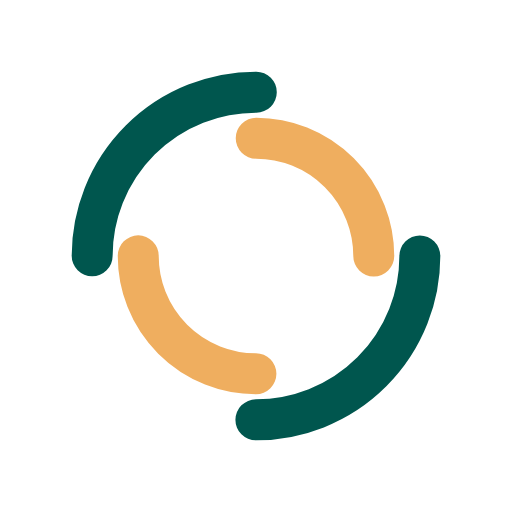
t = 0.00 s
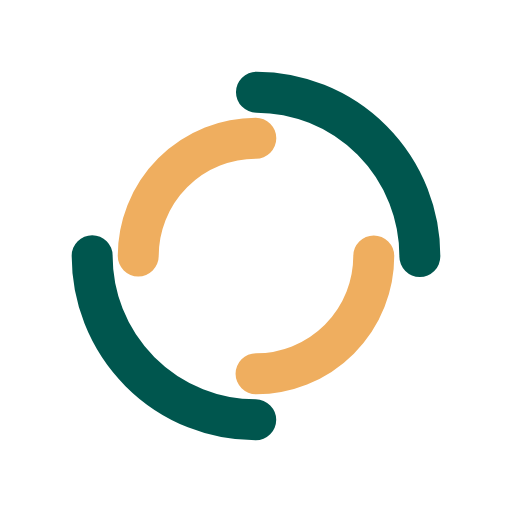
t = 0.39 s
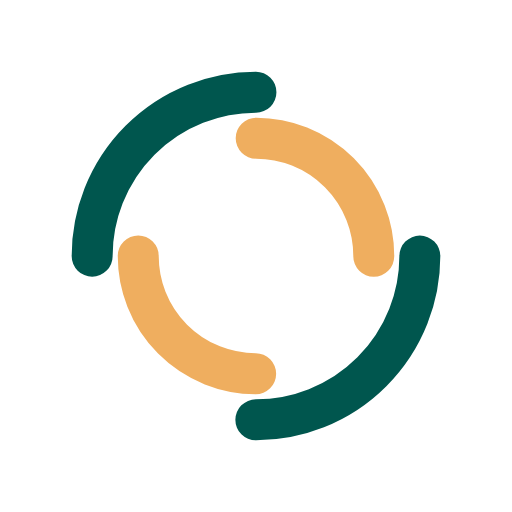
t = 0.77 s
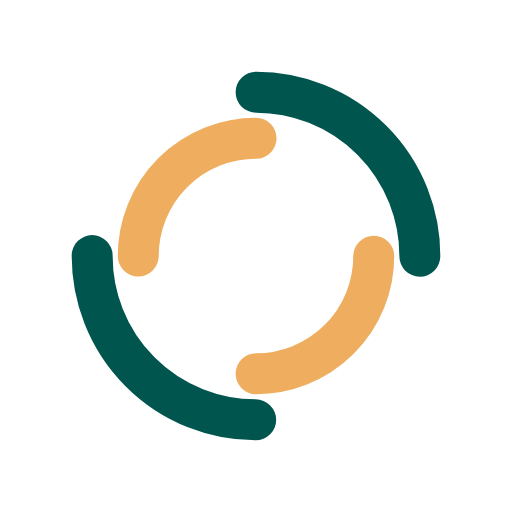
t = 1.15 s

The animated SVG that drew these frames (rendered in a browser with its animation timeline set to each time). Animation: 2 SMIL elements (animateTransform=2); one cycle of 1.54 s, repeats indefinitely.

<?xml version="1.0" encoding="utf-8"?>
<svg xmlns="http://www.w3.org/2000/svg" xmlns:xlink="http://www.w3.org/1999/xlink" style="margin: auto; background: none; display: block; shape-rendering: auto;" width="30px" height="30px" viewBox="0 0 100 100" preserveAspectRatio="xMidYMid">
<circle cx="50" cy="50" r="32" stroke-width="8" stroke="#00564e" stroke-dasharray="50.26548245743669 50.26548245743669" fill="none" stroke-linecap="round" transform="rotate(53.33 50 50)">
  <animateTransform attributeName="transform" type="rotate" dur="1.5384615384615383s" repeatCount="indefinite" keyTimes="0;1" values="0 50 50;360 50 50"></animateTransform>
</circle>
<circle cx="50" cy="50" r="23" stroke-width="8" stroke="#efae5f" stroke-dasharray="36.12831551628262 36.12831551628262" stroke-dashoffset="36.12831551628262" fill="none" stroke-linecap="round" transform="rotate(-53.33 50 50)">
  <animateTransform attributeName="transform" type="rotate" dur="1.5384615384615383s" repeatCount="indefinite" keyTimes="0;1" values="0 50 50;-360 50 50"></animateTransform>
</circle>
<!-- [ldio] generated by https://loading.io/ --></svg>